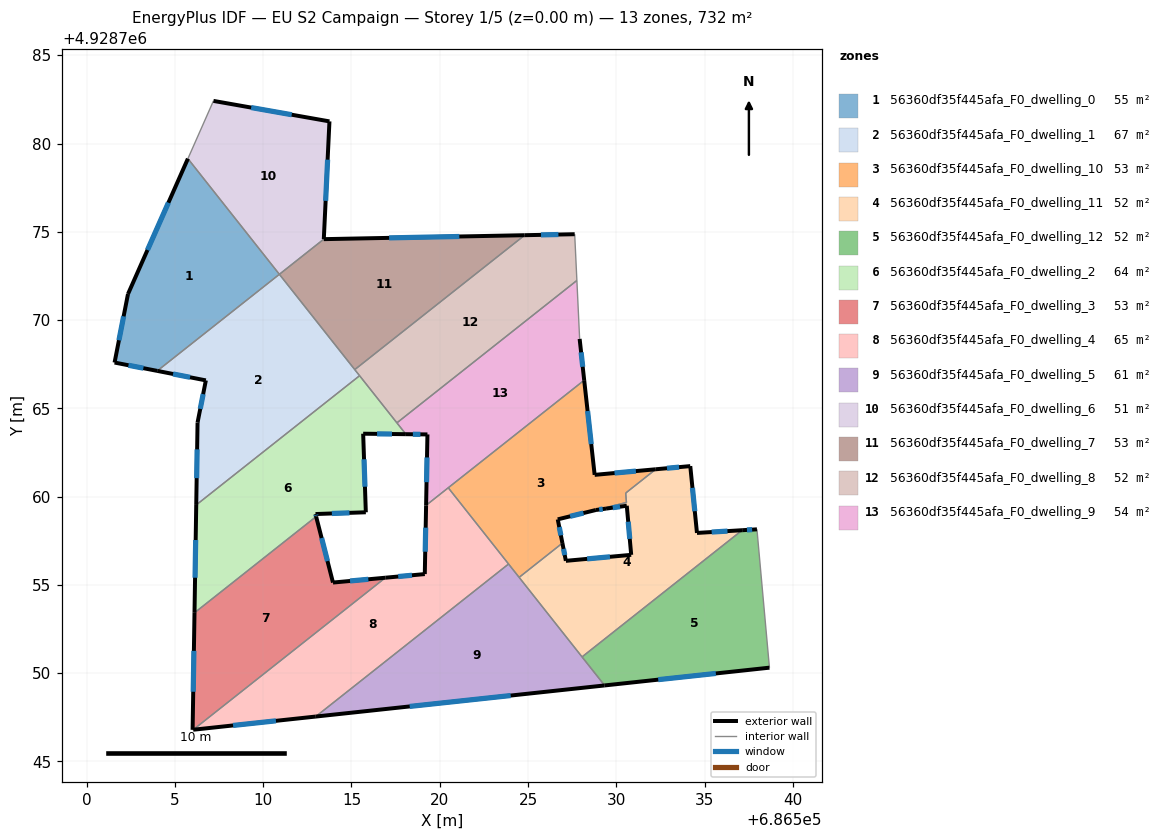
=== STOREY PLAN SPEC (per zone: floor XY polygon, exterior-wall plan segments, windows/doors) ===
zone 1: 56360df35f445afa_F0_dwelling_0  (55.4 m²)
  floor: (686505.74, 4928779.14) (686510.92, 4928772.59) (686504.00, 4928767.12) (686501.58, 4928767.59) (686502.34, 4928771.47)
  exterior wall: (686501.58, 4928767.59) – (686504.00, 4928767.12)  [2.5 m]
    window: (686502.37, 4928767.44) – (686503.22, 4928767.28)  [0.9 m²]
  exterior wall: (686502.34, 4928771.47) – (686501.58, 4928767.59)  [4.0 m]
    window: (686502.10, 4928770.21) – (686501.83, 4928768.86)  [1.4 m²]
  exterior wall: (686505.74, 4928779.14) – (686502.34, 4928771.47)  [8.4 m]
    window: (686504.63, 4928776.65) – (686503.45, 4928773.97)  [3.1 m²]
  interior walls: 2
zone 2: 56360df35f445afa_F0_dwelling_1  (66.6 m²)
  floor: (686510.92, 4928772.59) (686515.46, 4928766.85) (686506.21, 4928759.53) (686506.28, 4928764.20) (686506.75, 4928766.58) (686504.00, 4928767.12)
  exterior wall: (686506.28, 4928764.20) – (686506.21, 4928759.53)  [4.7 m]
    window: (686506.26, 4928762.68) – (686506.23, 4928761.05)  [1.7 m²]
  exterior wall: (686506.75, 4928766.58) – (686506.28, 4928764.20)  [2.4 m]
    window: (686506.60, 4928765.81) – (686506.44, 4928764.97)  [0.9 m²]
  exterior wall: (686504.00, 4928767.12) – (686506.75, 4928766.58)  [2.8 m]
    window: (686504.90, 4928766.95) – (686505.86, 4928766.76)  [1.0 m²]
  interior walls: 4
zone 3: 56360df35f445afa_F0_dwelling_10  (52.6 m²)
  floor: (686528.18, 4928766.59) (686528.77, 4928761.23) (686532.23, 4928761.55) (686530.53, 4928760.20) (686530.58, 4928759.67) (686529.53, 4928759.41) (686529.42, 4928759.32) (686528.84, 4928759.24) (686526.68, 4928758.71) (686526.95, 4928757.37) (686524.50, 4928755.43) (686520.48, 4928760.50)
  exterior wall: (686528.84, 4928759.24) – (686529.42, 4928759.32)  [0.6 m]
    window: (686529.03, 4928759.27) – (686529.23, 4928759.30)  [0.2 m²]
  exterior wall: (686526.68, 4928758.71) – (686528.84, 4928759.24)  [2.2 m]
    window: (686527.39, 4928758.89) – (686528.14, 4928759.07)  [0.8 m²]
  exterior wall: (686526.95, 4928757.37) – (686526.68, 4928758.71)  [1.4 m]
    window: (686526.86, 4928757.81) – (686526.77, 4928758.28)  [0.5 m²]
  exterior wall: (686528.77, 4928761.23) – (686528.18, 4928766.59)  [5.4 m]
    window: (686528.58, 4928762.98) – (686528.37, 4928764.85)  [2.0 m²]
  exterior wall: (686532.23, 4928761.55) – (686528.77, 4928761.23)  [3.5 m]
    window: (686531.11, 4928761.45) – (686529.90, 4928761.34)  [1.3 m²]
  interior walls: 8
zone 4: 56360df35f445afa_F0_dwelling_11  (52.0 m²)
  floor: (686534.19, 4928761.73) (686534.57, 4928757.95) (686537.13, 4928758.10) (686528.06, 4928750.92) (686524.50, 4928755.43) (686526.95, 4928757.37) (686527.14, 4928756.37) (686530.84, 4928756.70) (686530.59, 4928759.48) (686529.42, 4928759.32) (686529.53, 4928759.41) (686530.58, 4928759.67) (686530.53, 4928760.20) (686532.23, 4928761.55)
  exterior wall: (686527.14, 4928756.37) – (686526.95, 4928757.37)  [1.0 m]
    window: (686527.08, 4928756.69) – (686527.01, 4928757.04)  [0.4 m²]
  exterior wall: (686530.84, 4928756.70) – (686527.14, 4928756.37)  [3.7 m]
    window: (686529.64, 4928756.59) – (686528.35, 4928756.48)  [1.4 m²]
  exterior wall: (686530.59, 4928759.48) – (686530.84, 4928756.70)  [2.8 m]
    window: (686530.68, 4928758.58) – (686530.76, 4928757.61)  [1.0 m²]
  exterior wall: (686529.42, 4928759.32) – (686530.59, 4928759.48)  [1.2 m]
    window: (686529.80, 4928759.38) – (686530.21, 4928759.43)  [0.4 m²]
  exterior wall: (686534.19, 4928761.73) – (686532.23, 4928761.55)  [2.0 m]
    window: (686533.55, 4928761.67) – (686532.87, 4928761.61)  [0.7 m²]
  exterior wall: (686534.57, 4928757.95) – (686534.19, 4928761.73)  [3.8 m]
    window: (686534.45, 4928759.18) – (686534.31, 4928760.50)  [1.4 m²]
  exterior wall: (686537.13, 4928758.10) – (686534.57, 4928757.95)  [2.6 m]
    window: (686536.30, 4928758.05) – (686535.40, 4928758.00)  [0.9 m²]
  interior walls: 7
zone 5: 56360df35f445afa_F0_dwelling_12  (52.3 m²)
  floor: (686537.97, 4928758.15) (686538.67, 4928750.31) (686529.34, 4928749.31) (686528.06, 4928750.92) (686537.13, 4928758.10)
  exterior wall: (686537.97, 4928758.15) – (686537.13, 4928758.10)  [0.8 m]
    window: (686537.69, 4928758.13) – (686537.40, 4928758.12)  [0.3 m²]
  exterior wall: (686529.34, 4928749.31) – (686538.67, 4928750.31)  [9.4 m]
    window: (686532.37, 4928749.64) – (686535.64, 4928749.99)  [3.4 m²]
  interior walls: 3
zone 6: 56360df35f445afa_F0_dwelling_2  (63.6 m²)
  floor: (686515.46, 4928766.85) (686518.08, 4928763.54) (686515.66, 4928763.57) (686515.81, 4928759.12) (686512.96, 4928759.01) (686513.00, 4928758.87) (686506.11, 4928753.42) (686506.21, 4928759.53)
  exterior wall: (686515.81, 4928759.12) – (686515.66, 4928763.57)  [4.5 m]
    window: (686515.77, 4928760.56) – (686515.71, 4928762.12)  [1.6 m²]
  exterior wall: (686512.96, 4928759.01) – (686515.81, 4928759.12)  [2.9 m]
    window: (686513.89, 4928759.05) – (686514.89, 4928759.08)  [1.0 m²]
  exterior wall: (686513.00, 4928758.87) – (686512.96, 4928759.01)  [0.1 m]
    window: (686512.99, 4928758.92) – (686512.98, 4928758.97)  [0.1 m²]
  exterior wall: (686506.21, 4928759.53) – (686506.11, 4928753.42)  [6.1 m]
    window: (686506.18, 4928757.54) – (686506.14, 4928755.41)  [2.2 m²]
  exterior wall: (686515.66, 4928763.57) – (686518.08, 4928763.54)  [2.4 m]
    window: (686516.45, 4928763.56) – (686517.30, 4928763.55)  [0.9 m²]
  interior walls: 4
zone 7: 56360df35f445afa_F0_dwelling_3  (52.8 m²)
  floor: (686516.92, 4928755.41) (686506.04, 4928746.80) (686506.00, 4928746.79) (686506.11, 4928753.42) (686513.00, 4928758.87) (686513.95, 4928755.13)
  exterior wall: (686516.92, 4928755.41) – (686513.95, 4928755.13)  [3.0 m]
    window: (686515.96, 4928755.32) – (686514.92, 4928755.22)  [1.1 m²]
  exterior wall: (686506.11, 4928753.42) – (686506.00, 4928746.79)  [6.6 m]
    window: (686506.08, 4928751.27) – (686506.04, 4928748.95)  [2.4 m²]
  exterior wall: (686513.95, 4928755.13) – (686513.00, 4928758.87)  [3.9 m]
    window: (686513.64, 4928756.35) – (686513.31, 4928757.66)  [1.4 m²]
  interior walls: 3
zone 8: 56360df35f445afa_F0_dwelling_4  (65.2 m²)
  floor: (686520.48, 4928760.50) (686523.90, 4928756.18) (686512.98, 4928747.55) (686506.04, 4928746.80) (686516.92, 4928755.41) (686519.15, 4928755.62) (686519.23, 4928759.51)
  exterior wall: (686506.04, 4928746.80) – (686512.98, 4928747.55)  [7.0 m]
    window: (686508.30, 4928747.04) – (686510.72, 4928747.30)  [2.6 m²]
  exterior wall: (686519.15, 4928755.62) – (686516.92, 4928755.41)  [2.2 m]
    window: (686518.43, 4928755.55) – (686517.65, 4928755.48)  [0.8 m²]
  exterior wall: (686519.23, 4928759.51) – (686519.15, 4928755.62)  [3.9 m]
    window: (686519.20, 4928758.24) – (686519.18, 4928756.88)  [1.4 m²]
  interior walls: 4
zone 9: 56360df35f445afa_F0_dwelling_5  (61.0 m²)
  floor: (686523.90, 4928756.18) (686529.34, 4928749.31) (686512.98, 4928747.55)
  exterior wall: (686512.98, 4928747.55) – (686529.34, 4928749.31)  [16.5 m]
    window: (686518.30, 4928748.12) – (686524.02, 4928748.73)  [6.0 m²]
  interior walls: 4
zone 10: 56360df35f445afa_F0_dwelling_6  (51.4 m²)
  floor: (686513.75, 4928781.25) (686513.43, 4928774.58) (686510.92, 4928772.59) (686505.74, 4928779.14) (686507.18, 4928782.41)
  exterior wall: (686513.43, 4928774.58) – (686513.75, 4928781.25)  [6.7 m]
    window: (686513.54, 4928776.75) – (686513.65, 4928779.08)  [2.4 m²]
  exterior wall: (686513.75, 4928781.25) – (686507.18, 4928782.41)  [6.7 m]
    window: (686511.62, 4928781.63) – (686509.32, 4928782.04)  [2.4 m²]
  interior walls: 3
zone 11: 56360df35f445afa_F0_dwelling_7  (53.3 m²)
  floor: (686524.81, 4928774.81) (686515.19, 4928767.20) (686510.92, 4928772.59) (686513.43, 4928774.58)
  exterior wall: (686524.81, 4928774.81) – (686513.43, 4928774.58)  [11.4 m]
    window: (686521.11, 4928774.74) – (686517.13, 4928774.66)  [4.2 m²]
  interior walls: 3
zone 12: 56360df35f445afa_F0_dwelling_8  (52.3 m²)
  floor: (686527.64, 4928774.86) (686527.77, 4928772.24) (686517.57, 4928764.18) (686515.19, 4928767.20) (686524.81, 4928774.81)
  exterior wall: (686527.64, 4928774.86) – (686524.81, 4928774.81)  [2.8 m]
    window: (686526.72, 4928774.85) – (686525.73, 4928774.83)  [1.0 m²]
  interior walls: 5
zone 13: 56360df35f445afa_F0_dwelling_9  (53.9 m²)
  floor: (686527.77, 4928772.24) (686527.92, 4928768.93) (686528.18, 4928766.59) (686519.23, 4928759.51) (686519.30, 4928763.52) (686518.08, 4928763.54) (686517.57, 4928764.18)
  exterior wall: (686519.30, 4928763.52) – (686519.23, 4928759.52)  [4.0 m]
    window: (686519.28, 4928762.22) – (686519.25, 4928760.82)  [1.5 m²]
  exterior wall: (686518.08, 4928763.54) – (686519.30, 4928763.52)  [1.2 m]
    window: (686518.48, 4928763.53) – (686518.91, 4928763.53)  [0.4 m²]
  exterior wall: (686528.18, 4928766.59) – (686527.92, 4928768.93)  [2.4 m]
    window: (686528.10, 4928767.35) – (686528.01, 4928768.17)  [0.9 m²]
  interior walls: 5

=== DERIVED (storey summary) ===
Building: EU S2 Campaign
Storey: 1 of 5  (floor level z = 0.00 m)
Storey gross floor area: 732.4 m²
Zones on this storey: 13
  - 56360df35f445afa_F0_dwelling_0: floor 55.4 m²; exterior wall 14.8 m (44.4 m²); 3 window(s) 5.4 m²; WWR 12.2%
  - 56360df35f445afa_F0_dwelling_1: floor 66.6 m²; exterior wall 9.9 m (29.7 m²); 3 window(s) 3.6 m²; WWR 12.2%
  - 56360df35f445afa_F0_dwelling_10: floor 52.6 m²; exterior wall 13.0 m (39.1 m²); 5 window(s) 4.8 m²; WWR 12.2%
  - 56360df35f445afa_F0_dwelling_11: floor 52.0 m²; exterior wall 17.0 m (51.1 m²); 7 window(s) 6.2 m²; WWR 12.2%
  - 56360df35f445afa_F0_dwelling_12: floor 52.3 m²; exterior wall 10.2 m (30.7 m²); 2 window(s) 3.7 m²; WWR 12.2%
  - 56360df35f445afa_F0_dwelling_2: floor 63.6 m²; exterior wall 16.0 m (47.9 m²); 5 window(s) 5.9 m²; WWR 12.2%
  - 56360df35f445afa_F0_dwelling_3: floor 52.8 m²; exterior wall 13.5 m (40.4 m²); 3 window(s) 4.9 m²; WWR 12.2%
  - 56360df35f445afa_F0_dwelling_4: floor 65.2 m²; exterior wall 13.1 m (39.4 m²); 3 window(s) 4.8 m²; WWR 12.2%
  - 56360df35f445afa_F0_dwelling_5: floor 61.0 m²; exterior wall 16.5 m (49.4 m²); 1 window(s) 6.0 m²; WWR 12.2%
  - 56360df35f445afa_F0_dwelling_6: floor 51.4 m²; exterior wall 13.3 m (40.0 m²); 2 window(s) 4.9 m²; WWR 12.2%
  - 56360df35f445afa_F0_dwelling_7: floor 53.3 m²; exterior wall 11.4 m (34.1 m²); 1 window(s) 4.2 m²; WWR 12.2%
  - 56360df35f445afa_F0_dwelling_8: floor 52.3 m²; exterior wall 2.8 m (8.5 m²); 1 window(s) 1.0 m²; WWR 12.2%
  - 56360df35f445afa_F0_dwelling_9: floor 53.9 m²; exterior wall 7.6 m (22.8 m²); 3 window(s) 2.8 m²; WWR 12.2%
Zone adjacency (shared interzone walls):
  - 56360df35f445afa_F0_dwelling_0 ↔ 56360df35f445afa_F0_dwelling_1
  - 56360df35f445afa_F0_dwelling_0 ↔ 56360df35f445afa_F0_dwelling_6
  - 56360df35f445afa_F0_dwelling_1 ↔ 56360df35f445afa_F0_dwelling_2
  - 56360df35f445afa_F0_dwelling_1 ↔ 56360df35f445afa_F0_dwelling_7
  - 56360df35f445afa_F0_dwelling_1 ↔ 56360df35f445afa_F0_dwelling_8
  - 56360df35f445afa_F0_dwelling_10 ↔ 56360df35f445afa_F0_dwelling_11
  - 56360df35f445afa_F0_dwelling_10 ↔ 56360df35f445afa_F0_dwelling_4
  - 56360df35f445afa_F0_dwelling_10 ↔ 56360df35f445afa_F0_dwelling_5
  - 56360df35f445afa_F0_dwelling_10 ↔ 56360df35f445afa_F0_dwelling_9
  - 56360df35f445afa_F0_dwelling_11 ↔ 56360df35f445afa_F0_dwelling_12
  - 56360df35f445afa_F0_dwelling_11 ↔ 56360df35f445afa_F0_dwelling_5
  - 56360df35f445afa_F0_dwelling_12 ↔ 56360df35f445afa_F0_dwelling_5
  - 56360df35f445afa_F0_dwelling_2 ↔ 56360df35f445afa_F0_dwelling_3
  - 56360df35f445afa_F0_dwelling_2 ↔ 56360df35f445afa_F0_dwelling_8
  - 56360df35f445afa_F0_dwelling_2 ↔ 56360df35f445afa_F0_dwelling_9
  - 56360df35f445afa_F0_dwelling_3 ↔ 56360df35f445afa_F0_dwelling_4
  - 56360df35f445afa_F0_dwelling_4 ↔ 56360df35f445afa_F0_dwelling_5
  - 56360df35f445afa_F0_dwelling_4 ↔ 56360df35f445afa_F0_dwelling_9
  - 56360df35f445afa_F0_dwelling_6 ↔ 56360df35f445afa_F0_dwelling_7
  - 56360df35f445afa_F0_dwelling_7 ↔ 56360df35f445afa_F0_dwelling_8
  - 56360df35f445afa_F0_dwelling_8 ↔ 56360df35f445afa_F0_dwelling_9